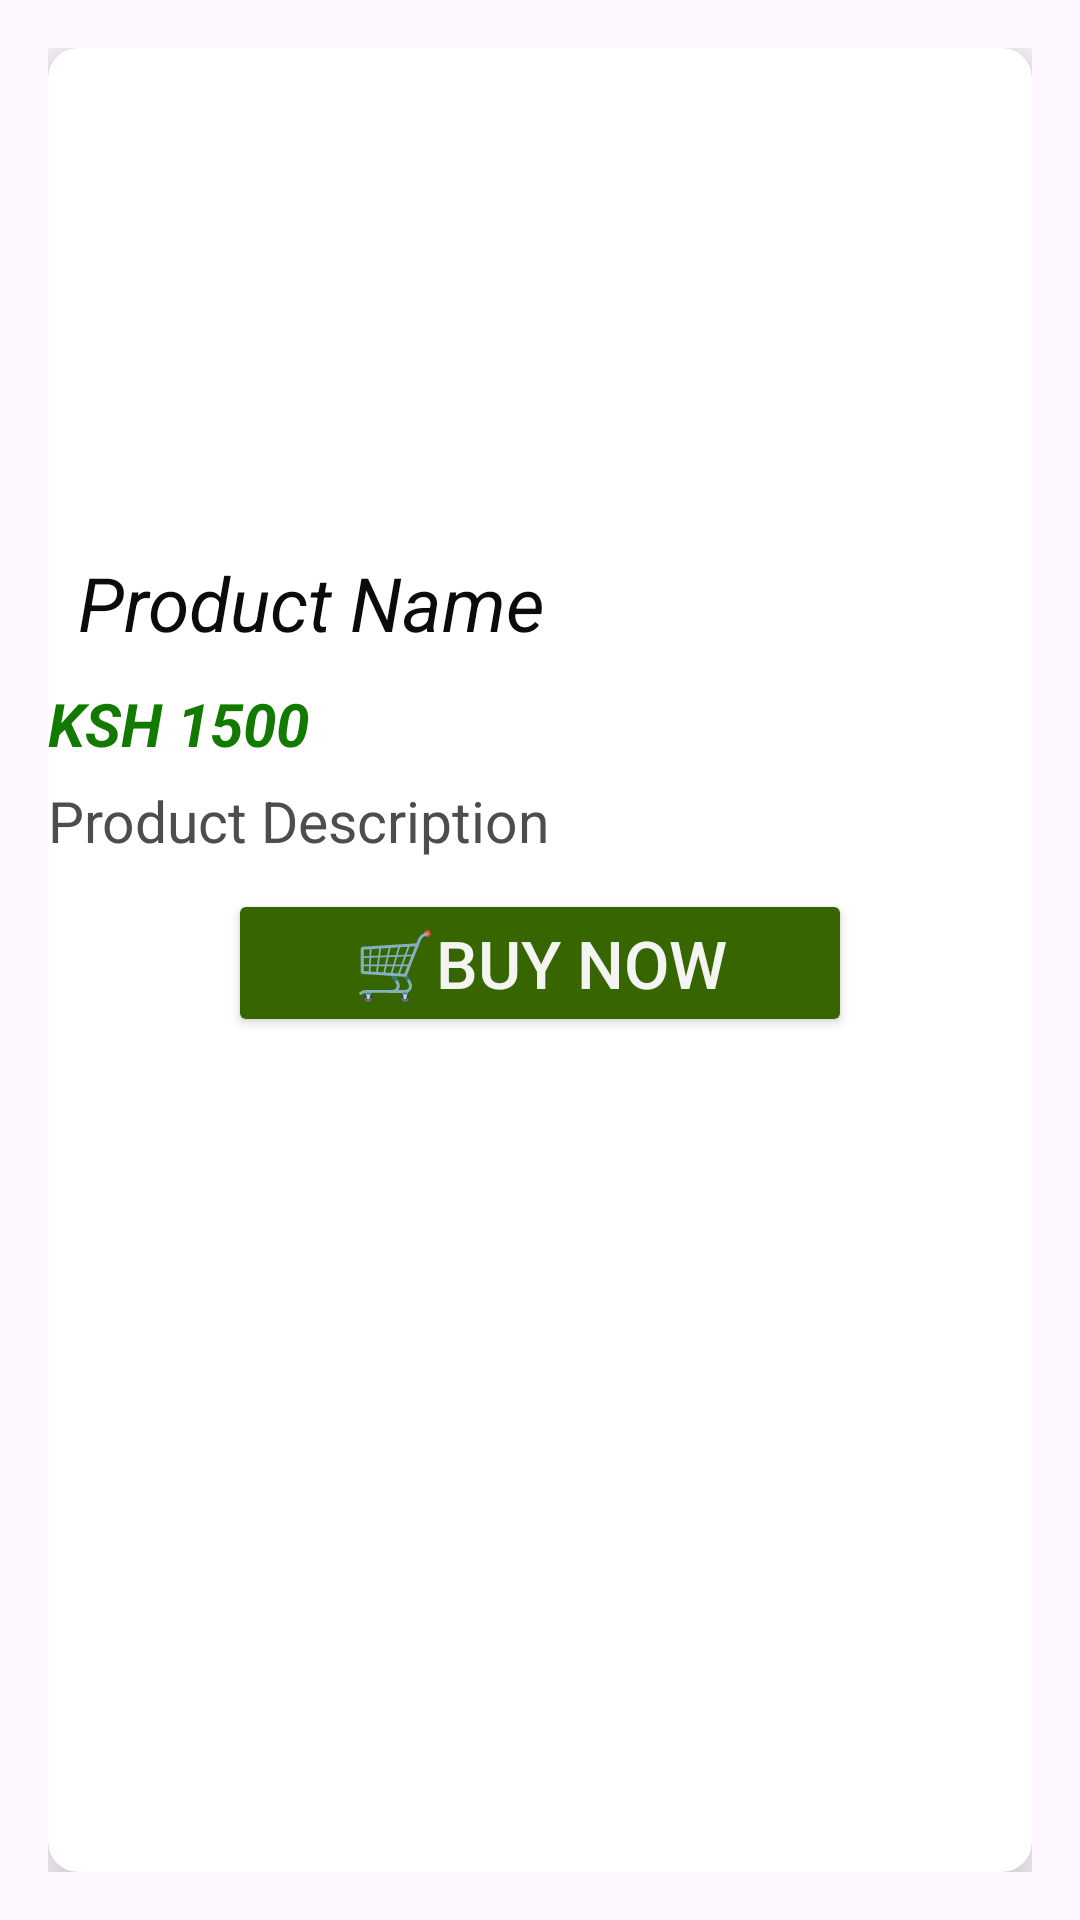

Layout XML and referenced resources for this Android screen:
<!-- AndroidManifest.xml: application theme Theme.PioneerFashion2 -->
<!-- res/layout/single_item.xml -->
<?xml version="1.0" encoding="utf-8"?>
<LinearLayout xmlns:android="http://schemas.android.com/apk/res/android"
    android:layout_width="match_parent"
    xmlns:app="http://schemas.android.com/apk/res-auto"
    android:orientation="vertical"
    android:padding="16dp"
    android:layout_height="wrap_content">

    <androidx.cardview.widget.CardView
        android:layout_width="match_parent"
        android:layout_height="match_parent"
        app:cardElevation="15dp"
        app:cardCornerRadius="10dp"
        android:padding="8dp"
        android:backgroundTint="#FFFFFF">

        <LinearLayout
            android:layout_width="match_parent"
            android:layout_height="match_parent"
            android:orientation="vertical">

            <ImageView
                android:layout_width="match_parent"
                android:layout_height="150dp"
                android:id="@+id/product_photo"
                android:src="@mipmap/ic_launcher_round"
                android:scaleType="centerCrop"
                android:layout_marginTop="8dp"/>

            <TextView
                android:layout_width="match_parent"
                android:layout_height="wrap_content"
                android:id="@+id/product_name"
                android:text="Product Name"
                android:textSize="25sp"
                android:layout_marginLeft="20dp"
                android:textColor="#0C0B0B"
                android:layout_margin="10dp"
                android:textStyle="italic"/>

            <TextView
                android:layout_width="match_parent"
                android:layout_height="wrap_content"
                android:id="@+id/product_cost"
                android:text="KSH 1500"
                android:textSize="20sp"
                android:textStyle="italic|bold"
                android:textColor="#127A00"/>

            <TextView
                android:layout_width="match_parent"
                android:layout_height="wrap_content"
                android:id="@+id/product_description"
                android:text="Product Description"
                android:textColor="#4D4D4D"
                android:textSize="19sp"
                android:layout_marginTop="6dp"/>

            <Button
                android:layout_width="match_parent"
                android:layout_height="wrap_content"
                android:id="@+id/purchase"
                android:text="🛒Buy Now"
                android:layout_marginTop="10dp"
                android:layout_marginLeft="60dp"
                android:layout_marginRight="60dp"
                android:textSize="22sp"
                android:textColor="#F4F5F2"
                android:backgroundTint="#376600"/>


        </LinearLayout>
    </androidx.cardview.widget.CardView>

</LinearLayout>
<!-- resources referenced by this layout -->
<resources>
  <style name="Theme.PioneerFashion2" parent="Base.Theme.PioneerFashion2" />
  <style name="Base.Theme.PioneerFashion2" parent="Theme.Material3.DayNight.NoActionBar">
          
          
      </style>
</resources>
